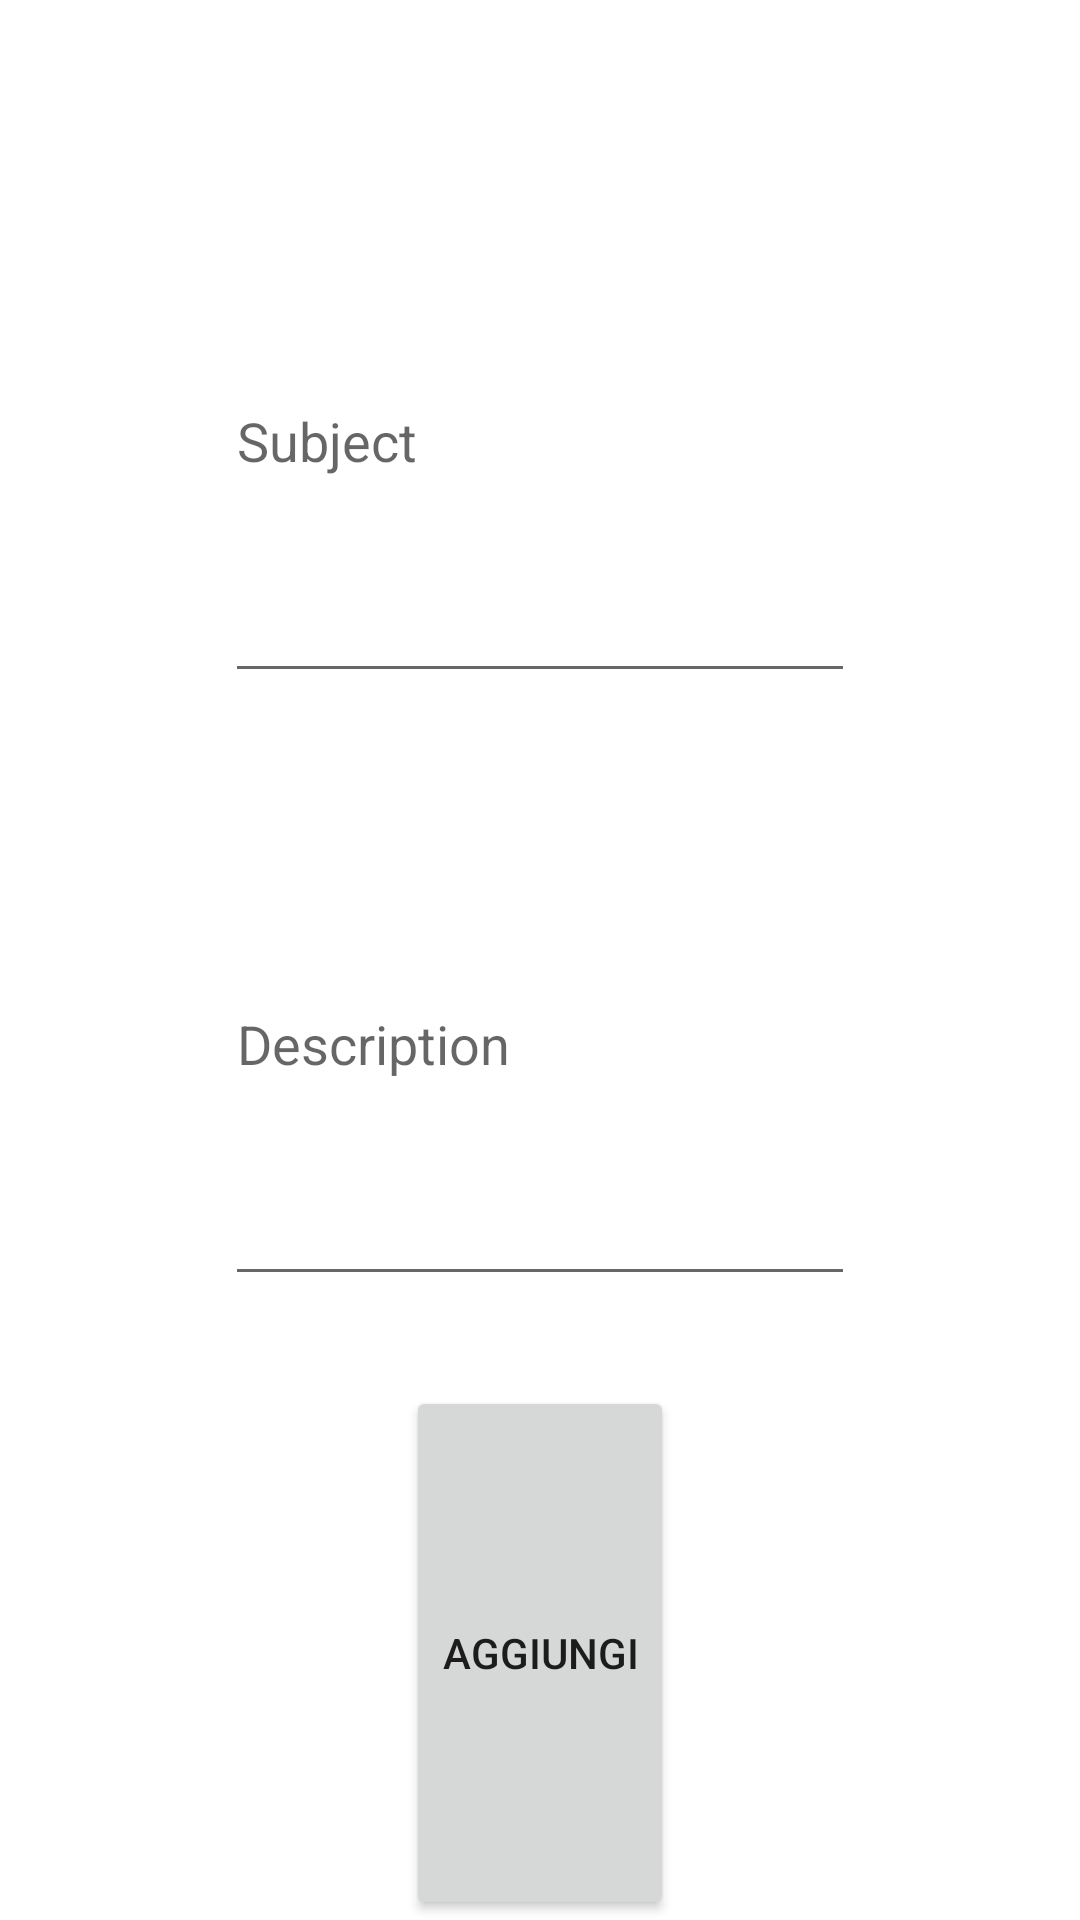

This screen was rendered from an Android layout file. Write that file and the resources it references.
<!-- AndroidManifest.xml: application theme Theme.GestionePersistanza -->
<!-- res/layout/activity_add.xml -->
<?xml version="1.0" encoding="utf-8"?>
<LinearLayout xmlns:android="http://schemas.android.com/apk/res/android"
    xmlns:tools="http://schemas.android.com/tools"
    android:id="@+id/linearLayoutAdd"
    android:layout_width="match_parent"
    android:layout_height="wrap_content"
    android:orientation="vertical"
    tools:context=".AddActivity" >

    <EditText
        android:id="@+id/editSubject"
        android:layout_width="wrap_content"
        android:layout_height="wrap_content"
        android:layout_gravity="center"
        android:layout_weight="1"
        android:ems="10"
        android:inputType="textPersonName"
        android:hint="Subject"
        android:layout_marginTop="60dp"/>

    <EditText
        android:id="@+id/editDescription"
        android:layout_width="wrap_content"
        android:layout_height="wrap_content"
        android:layout_weight="1"
        android:ems="10"
        android:layout_gravity="center"
        android:inputType="textPersonName"
        android:hint="Description"
        android:layout_marginTop="30dp"/>

    <Button
        android:id="@+id/buttonAdd"
        android:layout_width="wrap_content"
        android:layout_height="wrap_content"
        android:layout_weight="1"
        android:layout_gravity="center"
        android:text="Aggiungi"
        android:layout_marginTop="30dp"/>
</LinearLayout>
<!-- resources referenced by this layout -->
<resources>
  <style name="Theme.GestionePersistanza" parent="Theme.MaterialComponents.DayNight.DarkActionBar">
          
          <item name="colorPrimary">@color/purple_500</item>
          <item name="colorPrimaryVariant">@color/purple_700</item>
          <item name="colorOnPrimary">@color/white</item>
          
          <item name="colorSecondary">@color/teal_200</item>
          <item name="colorSecondaryVariant">@color/teal_700</item>
          <item name="colorOnSecondary">@color/black</item>
          
          <item name="android:statusBarColor">?attr/colorPrimaryVariant</item>
          
      </style>
  <!-- not gathered from this repository: default colours our renderer supplied (Android Studio template values) -->
  <color name="purple_500">#FF6200EE</color>
  <color name="purple_700">#FF3700B3</color>
  <color name="teal_200">#FF03DAC5</color>
  <color name="teal_700">#FF018786</color>
  <color name="black">#FF000000</color>
  <color name="white">#FFFFFFFF</color>
</resources>
